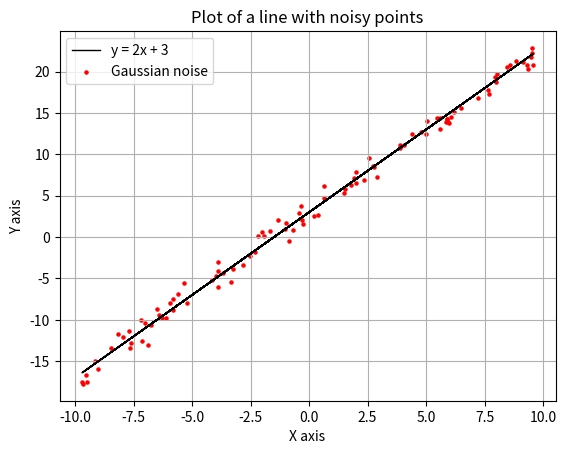

Recreate this plot in Python.


# [redacted]

import numpy as np
import matplotlib.pyplot as plt


x = np.random.uniform(-10,10,100) # Generating 100 values of x in (-10,10), all uniformly distributed  
y = 2*x + 3 # Calculating y from x
nor = np.random.randn(100) # Generating 100 random points following normal distribution
y1 = 2*x + 3 + nor # Corrupting the y values previously obtained with gaussian noise


plt.plot(x,y,color='k',linewidth=1,label = "y = 2x + 3")
plt.xlabel("X axis")
plt.ylabel("Y axis")
plt.scatter(x,y1,s=5,color='r',label = "Gaussian noise")
plt.title("Plot of a line with noisy points")
plt.legend()
plt.grid(True)
plt.show()
